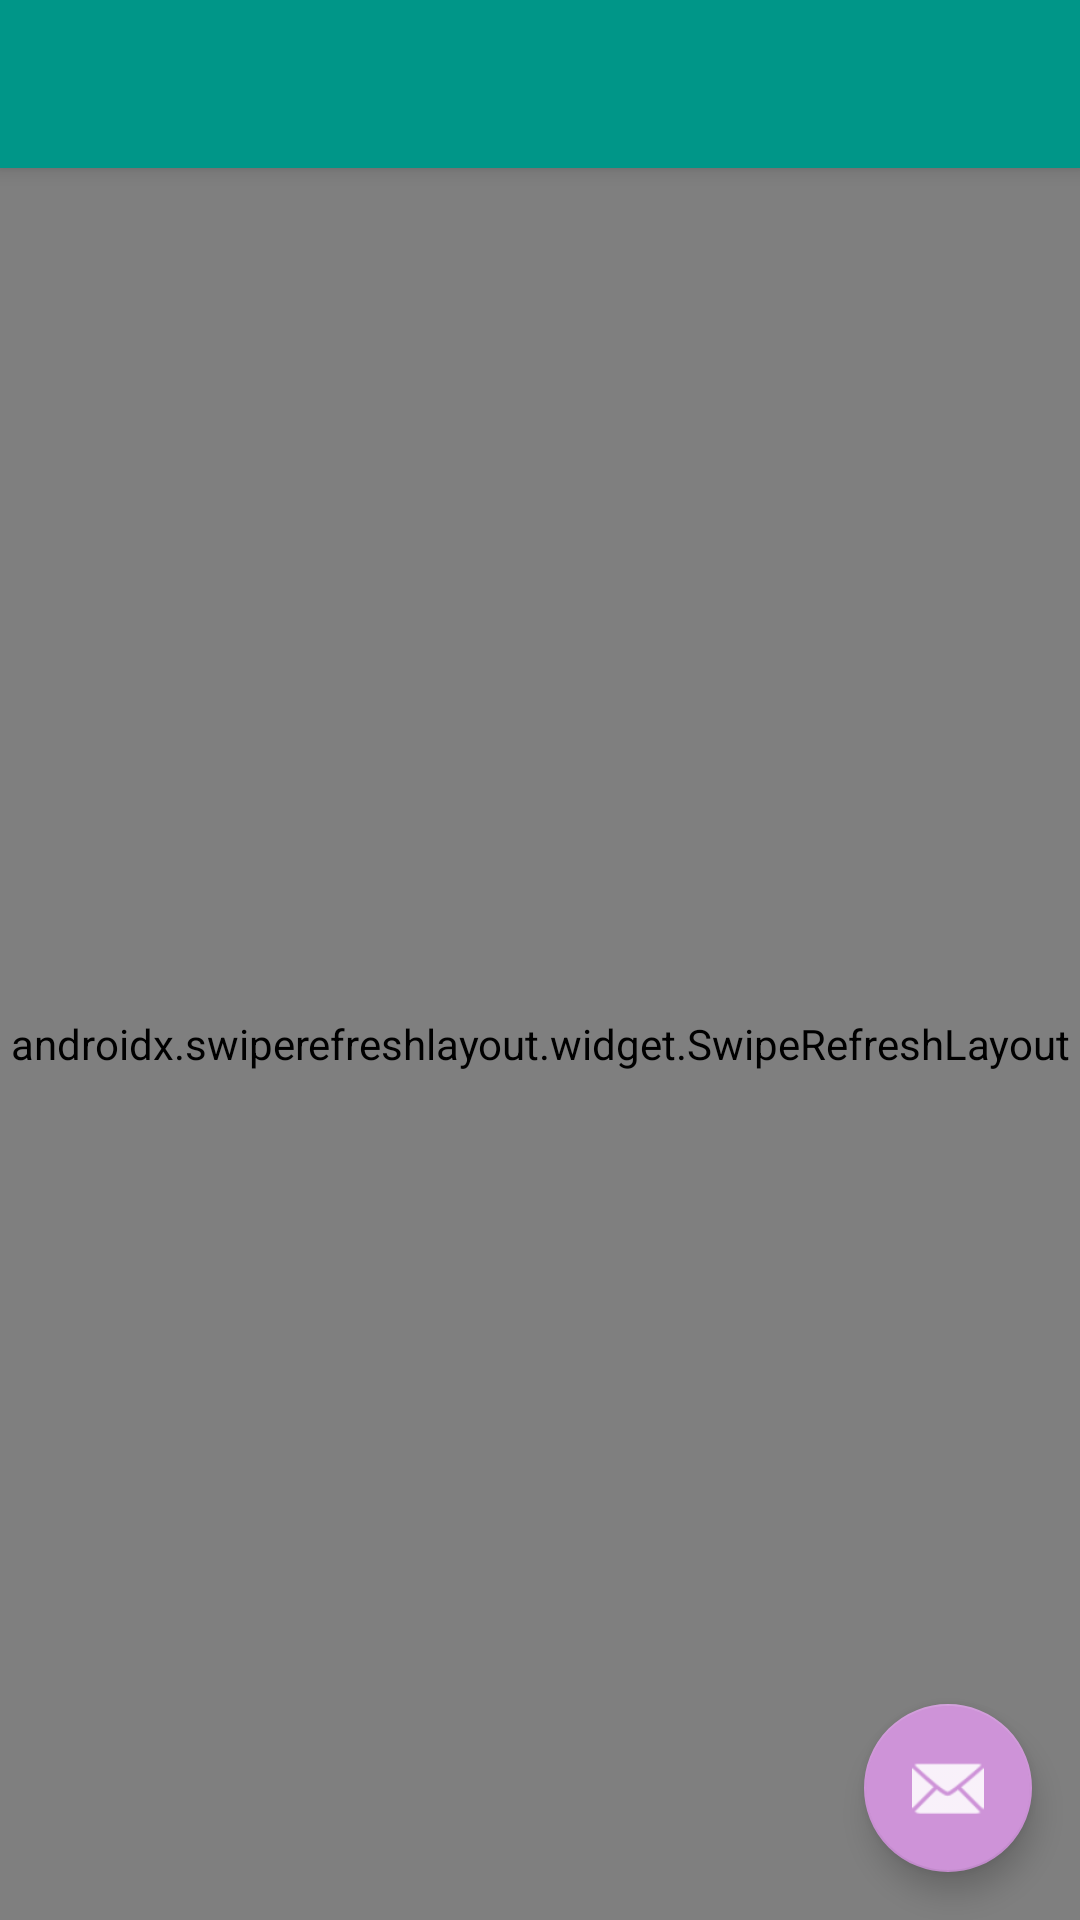

Android layout source for this screen:
<!-- AndroidManifest.xml: application theme AppTheme -->
<!-- res/layout/activity_main.xml -->
<?xml version="1.0" encoding="utf-8"?>
<androidx.coordinatorlayout.widget.CoordinatorLayout xmlns:android="http://schemas.android.com/apk/res/android"
    xmlns:app="http://schemas.android.com/apk/res-auto"
    xmlns:tools="http://schemas.android.com/tools"
    android:layout_width="match_parent"
    android:layout_height="match_parent"
    tools:context=".activity.MainActivity">

    <com.google.android.material.appbar.AppBarLayout
        android:layout_width="match_parent"
        android:layout_height="wrap_content"
        android:theme="@style/AppTheme.AppBarOverlay">

        <androidx.appcompat.widget.Toolbar
            android:id="@+id/toolbar"
            android:layout_width="match_parent"
            android:layout_height="?attr/actionBarSize"
            android:background="?attr/colorPrimary"
            app:popupTheme="@style/AppTheme.PopupOverlay" />

    </com.google.android.material.appbar.AppBarLayout>

    <androidx.swiperefreshlayout.widget.SwipeRefreshLayout
        android:id="@+id/pullDown"
        app:layout_behavior="@string/appbar_scrolling_view_behavior"
        android:layout_width="match_parent"
        android:layout_height="match_parent">
        <include layout="@layout/content_main" />
    </androidx.swiperefreshlayout.widget.SwipeRefreshLayout>

    <com.google.android.material.floatingactionbutton.FloatingActionButton
        android:id="@+id/fab"
        android:layout_width="wrap_content"
        android:layout_height="wrap_content"
        android:layout_gravity="bottom|end"
        android:layout_margin="@dimen/fab_margin"
        app:srcCompat="@android:drawable/ic_dialog_email" />

</androidx.coordinatorlayout.widget.CoordinatorLayout>
<!-- res/layout/content_main.xml (included above) -->
<?xml version="1.0" encoding="utf-8"?>
<android.support.constraint.ConstraintLayout xmlns:android="http://schemas.android.com/apk/res/android"
    xmlns:app="http://schemas.android.com/apk/res-auto"
    xmlns:tools="http://schemas.android.com/tools"
    android:layout_width="match_parent"
    android:layout_height="match_parent"
    app:layout_behavior="@string/appbar_scrolling_view_behavior"
    tools:context=".activity.MainActivity"
    tools:showIn="@layout/activity_main">

    <android.support.v7.widget.RecyclerView
        android:id="@+id/list"
        android:layout_width="0dp"
        android:layout_height="0dp"
        app:layout_constraintStart_toStartOf="parent"
        app:layout_constraintEnd_toEndOf="parent"
        app:layout_constraintTop_toTopOf="parent"
        app:layout_constraintBottom_toBottomOf="parent"/>

</android.support.constraint.ConstraintLayout>
<!-- resources referenced by this layout -->
<resources>
  <dimen name="fab_margin">16dp</dimen>
  <style name="AppTheme" parent="Theme.MaterialComponents.DayNight.NoActionBar">
          
          <item name="colorPrimary">@color/colorPrimary</item>
          <item name="colorPrimaryDark">@color/colorPrimaryDark</item>
          <item name="colorSecondary">@color/colorAccent</item>
          <item name="colorSecondaryVariant">@color/colorAccent</item>
          <item name="colorAccent">@color/colorAccent</item>
          <item name="android:textColorPrimary">@color/on_surface_high</item>
          <item name="android:textColorSecondary">@color/on_surface_medium</item>
          <item name="android:textColorPrimaryInverse">@color/on_primary_high</item>
          <item name="android:textColorSecondaryInverse">@color/on_primary_medium</item>
          <item name="colorOnSecondary">@color/on_primary_high</item>
      </style>
  <color name="colorPrimary">@color/teal_500</color>
  <color name="colorPrimaryDark">@color/teal_700</color>
  <color name="colorAccent">@color/purple_200</color>
  <color name="on_surface_high">@color/black_87</color>
  <color name="on_surface_medium">@color/black_60</color>
  <color name="on_primary_high">@color/white_87</color>
  <color name="on_primary_medium">@color/white_60</color>
  <color name="teal_500">#009688</color>
  <color name="teal_700">#00796B</color>
  <color name="purple_200">#CE93D8</color>
  <color name="black_87">#DE000000</color>
  <color name="black_60">#99000000</color>
  <color name="white_87">#DEFFFFFF</color>
  <color name="white_60">#99FFFFFF</color>
</resources>
